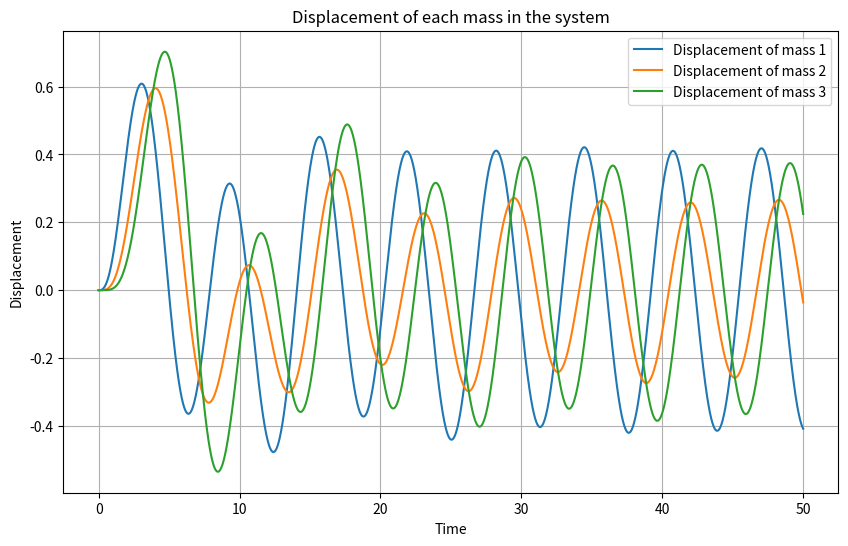

Here is the Python script that generated this plot:
import numpy as np
from scipy.integrate import solve_ivp
import matplotlib.pyplot as plt


def system_of_equations(t, y, A, B):
    dydt = A @ y + B * np.sin(t)
    return dydt


mu = 1
alpha = 1

A = np.array([
    [0, 0, 0, 1, 0, 0],
    [0, 0, 0, 0, 1, 0],
    [0, 0, 0, 0, 0, 1],
    [-2, 1, 0, -2*mu, mu, 0],
    [1, -2, 1, mu, -2*mu, mu],
    [0, 1, -1, 0, mu, -mu]
])

B = np.array([0, 0, 0, alpha, 0, 0])

y0 = np.zeros(6)
#y0 = np.array([1, 0, 0, -1, 0, 0])
t_span = (0, 50)
t_eval = np.linspace(t_span[0], t_span[1], 10000)

sol = solve_ivp(system_of_equations, t_span, y0, args=(A, B), method="RK45", atol=1e-6, rtol=1e-6, t_eval=t_eval)

plt.figure(figsize=(10, 6))

for i in range(3):
    plt.plot(sol.t, sol.y[i], label=f"Displacement of mass {i+1}")

# plt.plot(sol.t, np.sin(sol.t), label=f"Sinusoidal vibration")

plt.title('Displacement of each mass in the system')
plt.xlabel('Time')
plt.ylabel('Displacement')
plt.legend()
plt.grid(True)
plt.show()
